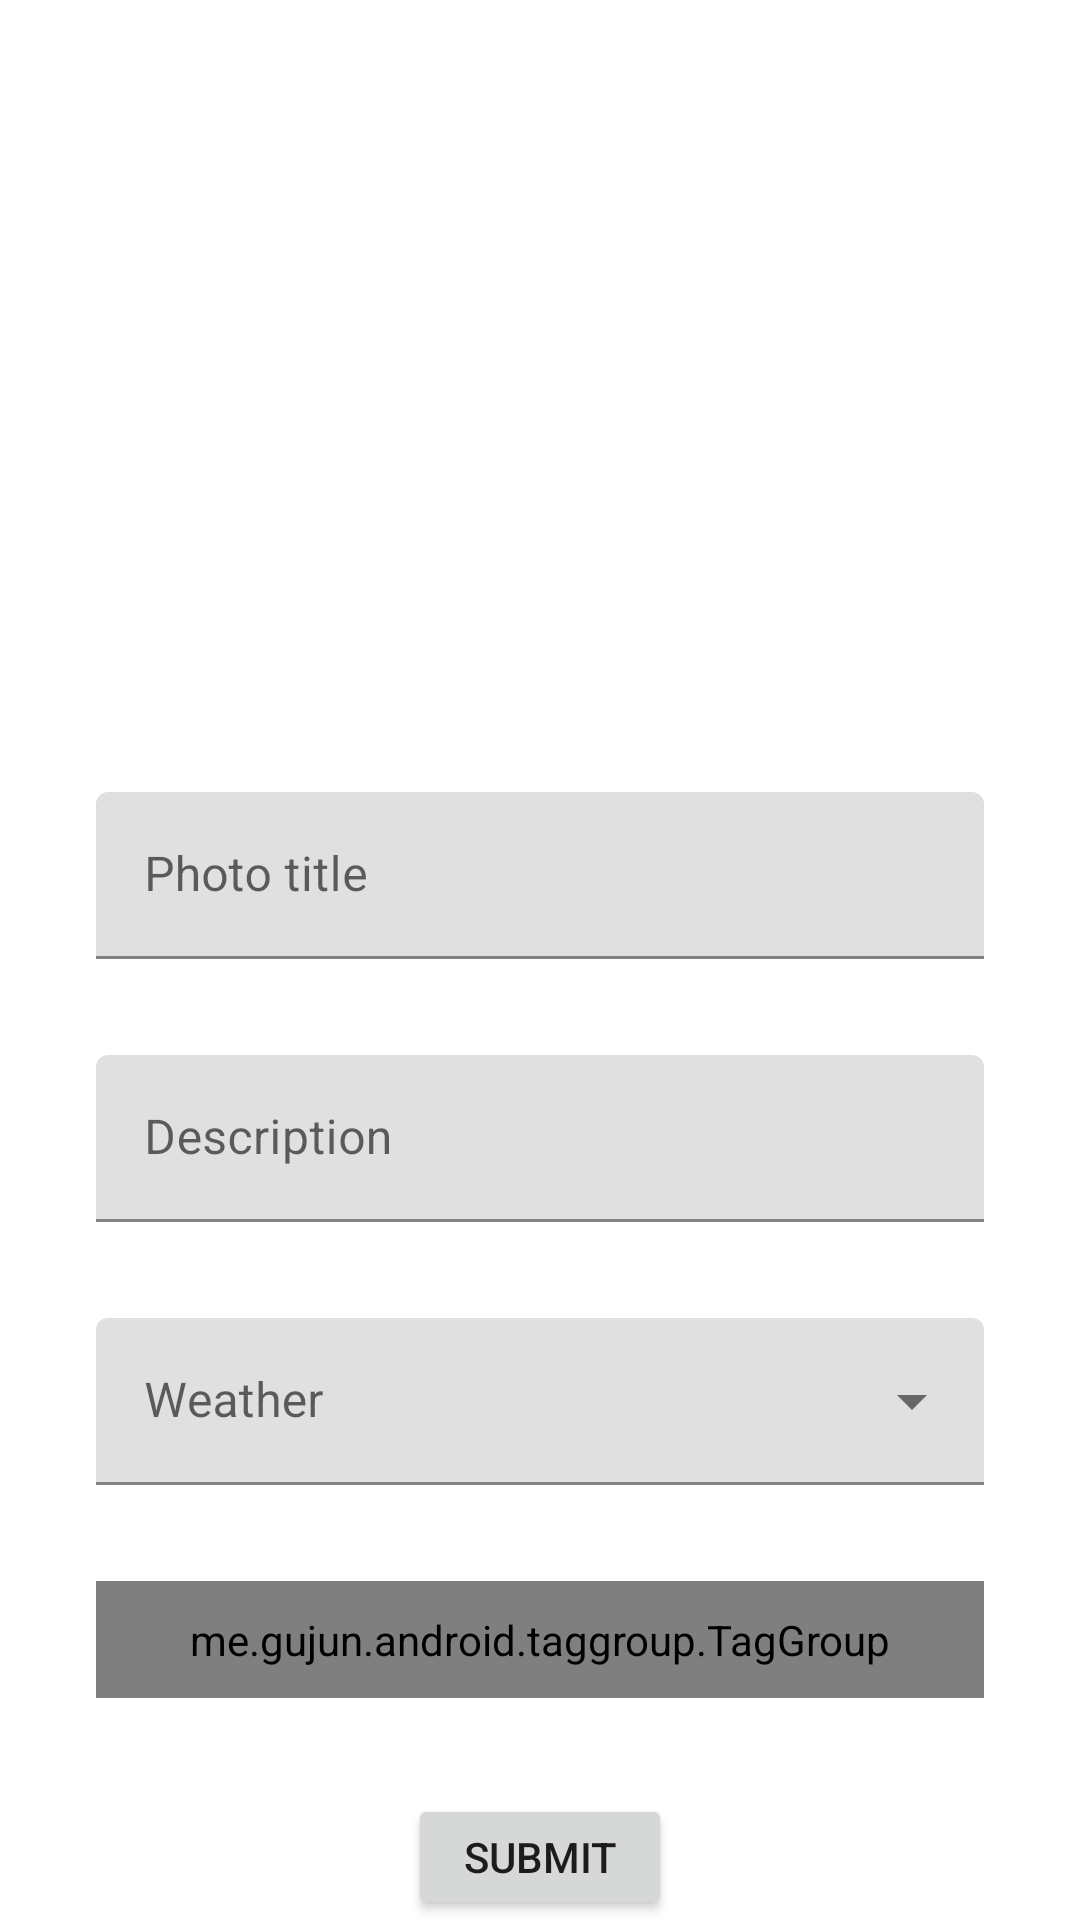

Here is an Android app screen rendered from its layout file. Give the layout XML and the strings, colors and styles it references.
<!-- AndroidManifest.xml: application theme AppTheme -->
<!-- res/layout/fragment_upload.xml -->
<?xml version="1.0" encoding="utf-8"?>
<LinearLayout xmlns:android="http://schemas.android.com/apk/res/android"
    xmlns:app="http://schemas.android.com/apk/res-auto"
    xmlns:tools="http://schemas.android.com/tools"
    android:layout_width="match_parent"
    android:layout_height="match_parent"
    android:fitsSystemWindows="true"
    android:orientation="vertical"
    tools:context=".ui.localalbum.UploadFragment">

    <ImageView
        android:id="@+id/image_view"
        android:layout_width="match_parent"
        android:layout_height="200dp"
        android:padding="10dp" />

    <LinearLayout
        android:orientation="vertical"
        android:layout_width="match_parent"
        android:layout_margin="@dimen/margin_small"
        android:layout_height="wrap_content">
        <com.google.android.material.textfield.TextInputLayout
            android:id="@+id/title_edit_container"
            android:layout_width="match_parent"
            android:layout_marginVertical="@dimen/margin_small"
            android:layout_height="wrap_content"
            android:hint="Photo title"
            app:endIconMode="clear_text">

            <com.google.android.material.textfield.TextInputEditText
                android:id="@+id/et_title"
                android:layout_width="match_parent"
                android:layout_height="wrap_content"
                android:inputType="text" />
        </com.google.android.material.textfield.TextInputLayout>

        <com.google.android.material.textfield.TextInputLayout
            android:id="@+id/description_edit_container"
            android:layout_width="match_parent"
            android:layout_height="wrap_content"
            android:hint="Description"
            app:endIconMode="clear_text">

            <com.google.android.material.textfield.TextInputEditText
                android:id="@+id/et_description"
                android:layout_width="match_parent"
                android:layout_height="wrap_content"
                android:inputType="text" />
        </com.google.android.material.textfield.TextInputLayout>


        <com.google.android.material.textfield.TextInputLayout

            style="@style/Widget.MaterialComponents.TextInputLayout.FilledBox.ExposedDropdownMenu"
            android:layout_width="match_parent"
            android:layout_height="wrap_content"
            android:layout_marginVertical="@dimen/margin_small"
            android:orientation="horizontal"
            >

            <AutoCompleteTextView
                android:id="@+id/filled_exposed_dropdown"
                android:layout_width="match_parent"
                android:layout_height="wrap_content"
                android:hint="Weather"
                android:inputType="none" />

        </com.google.android.material.textfield.TextInputLayout>


        <me.gujun.android.taggroup.TagGroup
            android:id="@+id/photo_tags"
            android:layout_width="match_parent"
            android:layout_height="wrap_content"
            android:layout_weight="4"
            android:padding="10dp"
            app:atg_inputHint="Tag this photo"
            app:atg_isAppendMode="true" />
    </LinearLayout>



    <LinearLayout
        android:layout_width="match_parent"
        android:layout_height="wrap_content"
        android:layout_weight="2"
        android:gravity="center">

        <Button
            android:id="@+id/btn_submit"
            android:layout_width="wrap_content"
            android:layout_height="wrap_content"
            android:text="Submit" />

    </LinearLayout>


</LinearLayout>
<!-- resources referenced by this layout -->
<resources>
  <dimen name="margin_small">32dp</dimen>
  <style name="AppTheme" parent="Theme.MaterialComponents.DayNight.NoActionBar">
          
          <item name="android:immersive">true</item>
          <item name="android:windowFullscreen">true</item>
          <item name="android:windowTranslucentStatus">true</item>
          <item name="android:windowTranslucentNavigation">true</item>
          <item name="colorPrimary">@color/colorPrimary</item>
          <item name="colorPrimaryDark">@color/colorPrimaryDark</item>
          <item name="colorAccent">@color/colorAccent</item>
      </style>
  <color name="colorPrimary">#3F5AA6</color>
  <color name="colorPrimaryDark">#3700B3</color>
  <color name="colorAccent">#03DAC5</color>
</resources>
